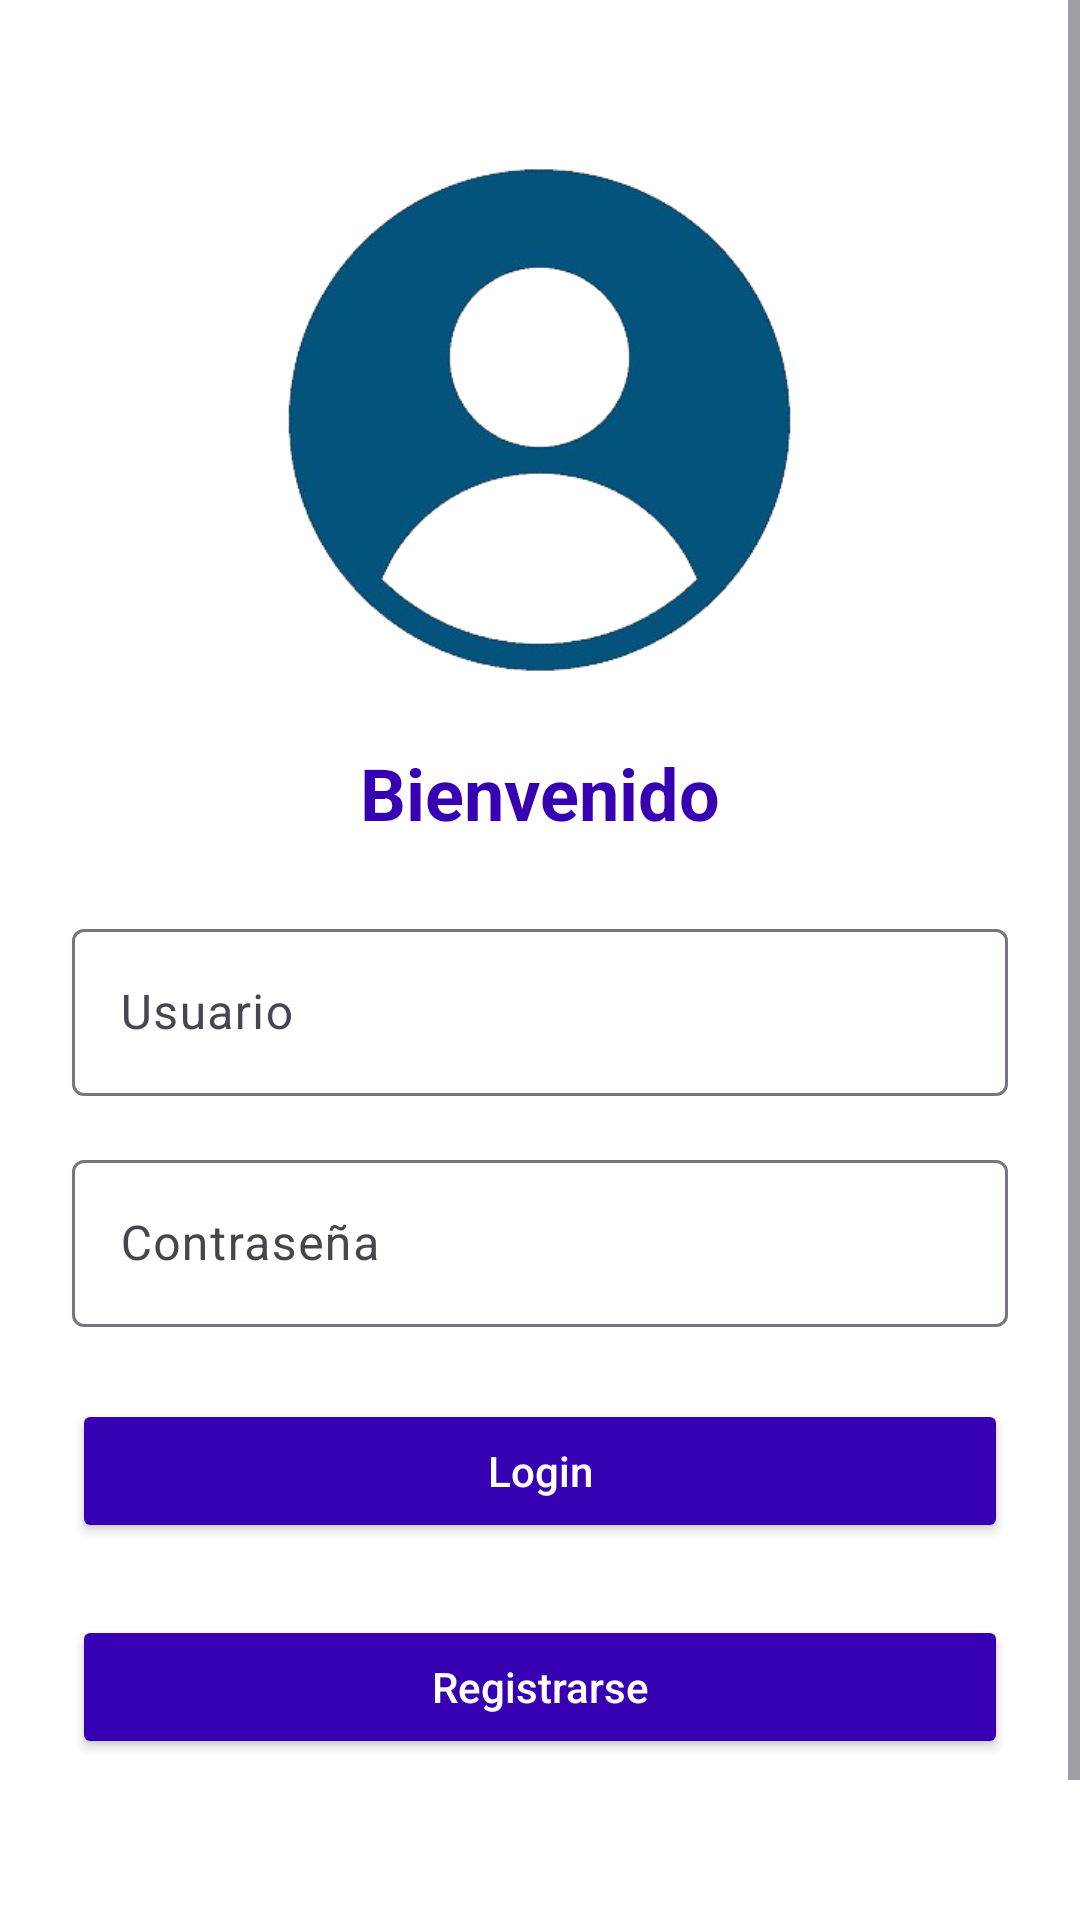

Layout XML and referenced resources for this Android screen:
<!-- AndroidManifest.xml: application theme Theme.Emergenciaapp -->
<!-- res/layout/activity_login.xml -->
<?xml version="1.0" encoding="utf-8"?>
<ScrollView xmlns:android="http://schemas.android.com/apk/res/android"
    android:layout_width="match_parent"
    android:layout_height="match_parent"
    android:background="@color/white">

    <LinearLayout
        android:layout_width="match_parent"
        android:layout_height="wrap_content"
        android:orientation="vertical"
        android:padding="24dp"
        android:gravity="center_horizontal">

        <ImageView
            android:layout_width="179dp"
            android:layout_height="216dp"
            android:layout_marginTop="8dp"
            android:contentDescription="Icono Usuario"
            android:src="@drawable/ic_usuario" />

        <TextView
            android:layout_width="wrap_content"
            android:layout_height="wrap_content"
            android:text="Bienvenido"
            android:textSize="24sp"
            android:textColor="@color/purple_700"
            android:textStyle="bold"
            android:layout_marginBottom="24dp"/>

        <com.google.android.material.textfield.TextInputLayout
            android:layout_width="match_parent"
            android:layout_height="wrap_content"
            android:layout_marginBottom="16dp"
            style="@style/Widget.Material3.TextInputLayout.OutlinedBox"
            android:hint="Usuario">

            <com.google.android.material.textfield.TextInputEditText
                android:id="@+id/etUsuarioLogin"
                android:layout_width="match_parent"
                android:layout_height="wrap_content"/>
        </com.google.android.material.textfield.TextInputLayout>

        <com.google.android.material.textfield.TextInputLayout
            android:layout_width="match_parent"
            android:layout_height="wrap_content"
            android:layout_marginBottom="24dp"
            style="@style/Widget.Material3.TextInputLayout.OutlinedBox"
            android:hint="Contraseña">

            <com.google.android.material.textfield.TextInputEditText
                android:id="@+id/etPasswordLogin"
                android:layout_width="match_parent"
                android:layout_height="wrap_content"
                android:inputType="textPassword" />
        </com.google.android.material.textfield.TextInputLayout>

        <Button
            android:id="@+id/btnLogin"
            android:layout_width="match_parent"
            android:layout_height="wrap_content"
            android:text="Login"
            android:textAllCaps="false"
            android:backgroundTint="@color/purple_700"
            android:textColor="@color/white"
            android:layout_marginBottom="16dp"/>

        <Button
            android:id="@+id/btnRegister"
            android:layout_width="match_parent"
            android:layout_height="wrap_content"
            android:layout_marginTop="8dp"
            android:backgroundTint="@color/purple_700"
            android:text="Registrarse"
            android:textAllCaps="false"
            android:textColor="@color/white" />

        <Button
            android:id="@+id/btnVolver"
            android:layout_width="wrap_content"
            android:layout_height="wrap_content"
            android:layout_gravity="center_horizontal"
            android:layout_marginTop="32dp"
            android:background="@null"
            android:text="Salir"
            android:backgroundTint="@color/purple_700"
            android:textColor="@color/white" />

    </LinearLayout>
</ScrollView>
<!-- resources referenced by this layout -->
<resources>
  <color name="purple_700">#3700B3</color>
  <color name="white">#FFFFFFFF</color>
  <!-- drawable ic_usuario: png bitmap (drawable, 57807 bytes) -->
  <style name="Theme.Emergenciaapp" parent="Base.Theme.Emergenciaapp" />
  <style name="Base.Theme.Emergenciaapp" parent="Theme.Material3.DayNight.NoActionBar">
          
          
      </style>
</resources>
